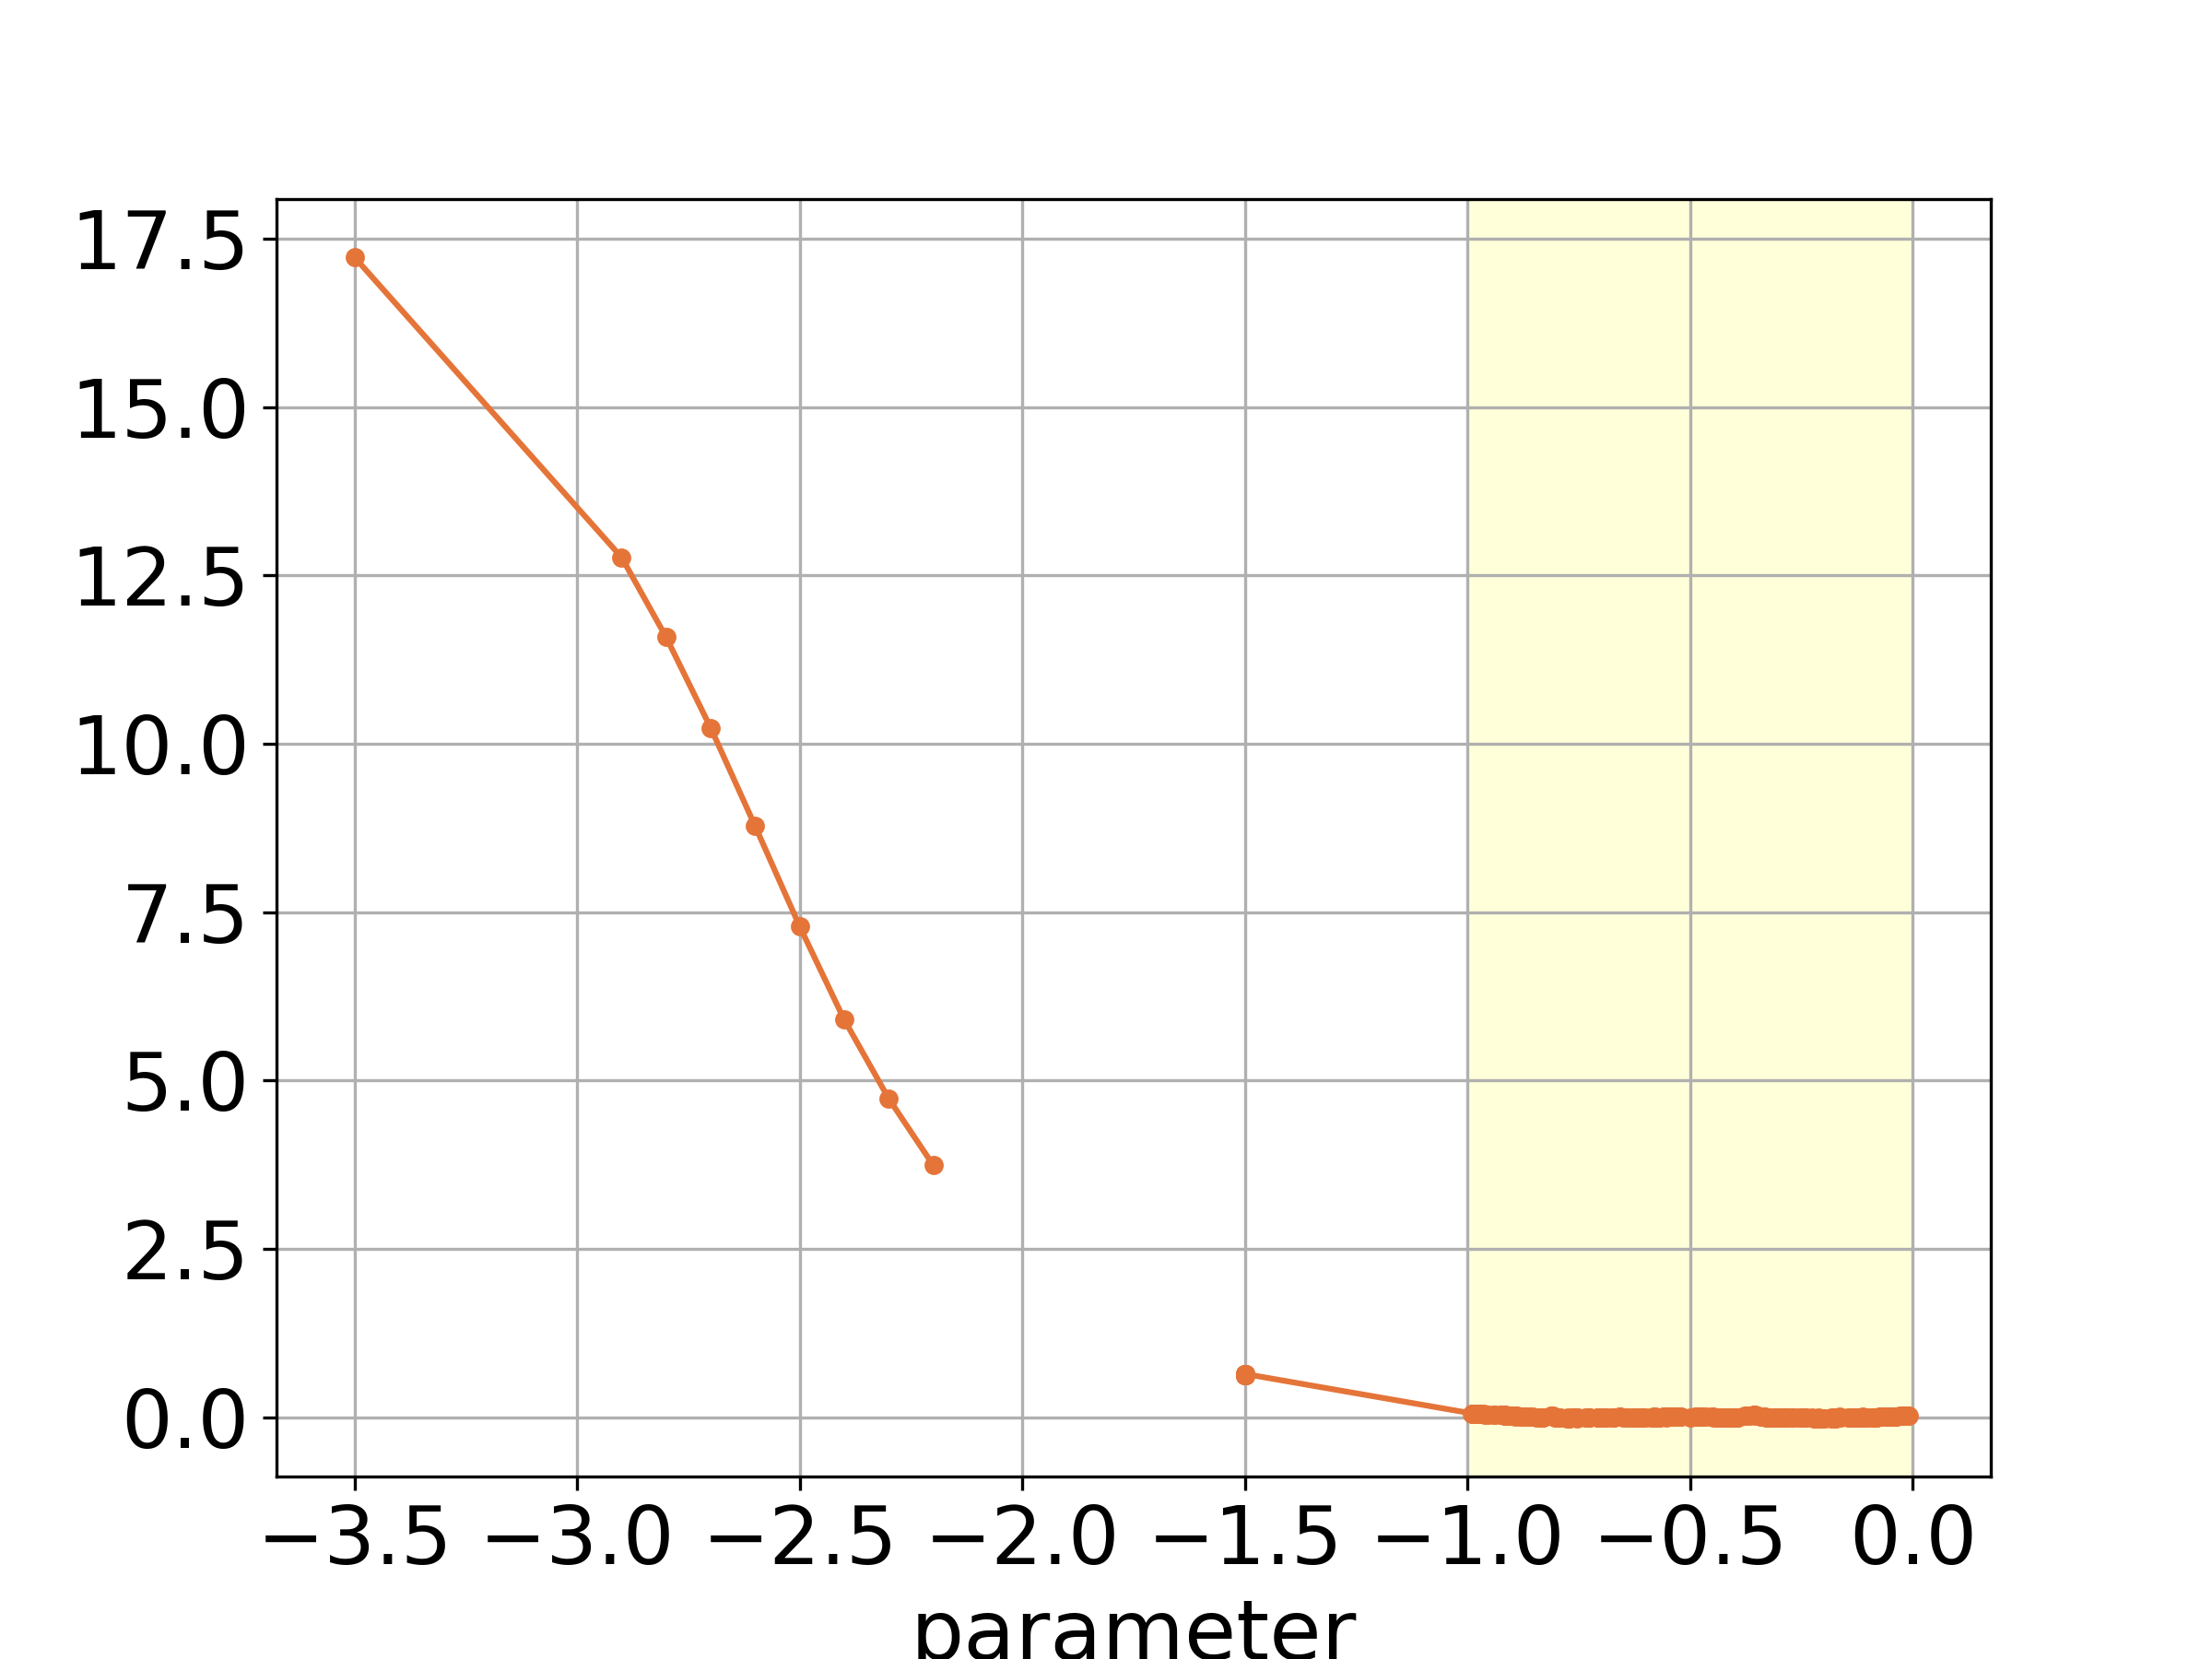

Data behind this chart, as committed beside it:
, parameter, loss-noise
0, -0.008695, 0.02566
1, -0.01223, 0.02433
2, -0.01592, 0.02391
3, -0.01683, 0.02376
4, -0.01946, 0.02367
5, -0.02343, 0.02179
6, -0.02977, 0.0237
7, -0.03708, 0.01174
8, -0.03955, 0.01044
9, -0.04078, 0.01034
10, -0.04664, 0.006959
11, -0.04677, 0.007153
12, -0.04825, 0.006441
13, -0.04946, 0.006068
14, -0.05662, 0.005264
15, -0.05882, 0.004266
16, -0.06535, 0.002886
17, -0.0742, 0.001419
18, -0.0758, 0.001146
19, -0.08085, -0.001652
20, -0.08114, -0.001629
21, -0.0841, -0.002286
22, -0.0853, -0.00161
23, -0.0871, -0.001956
24, -0.08752, -0.003065
25, -0.09003, -0.00253
26, -0.09024, -0.002607
27, -0.09988, -0.004878
28, -0.1056, -0.006166
29, -0.1098, -0.00799
30, -0.1136, 0.007903
31, -0.1149, -0.008393
32, -0.1153, -0.008852
33, -0.1171, -0.008797
34, -0.1261, -0.008142
35, -0.1262, -0.007313
36, -0.1304, -0.007429
37, -0.1319, -0.005783
38, -0.1348, -0.00999
39, -0.1394, -0.005401
40, -0.1414, -0.008856
41, -0.1457, -0.006052
42, -0.1614, 0.0004138
43, -0.1646, 0.002605
44, -0.1731, -0.008557
45, -0.1734, -0.01471
46, -0.1744, -0.01587
47, -0.175, -0.005588
48, -0.1764, -0.01488
49, -0.1769, -0.006382
50, -0.1796, -0.01987
51, -0.1797, -0.01678
52, -0.1822, -0.01642
53, -0.1835, -0.01024
54, -0.1975, -0.0182
55, -0.2036, -0.01463
56, -0.2085, -0.01495
57, -0.2128, -0.0184
58, -0.213, -0.01165
59, -0.2133, -0.0156
... 228 more rows
